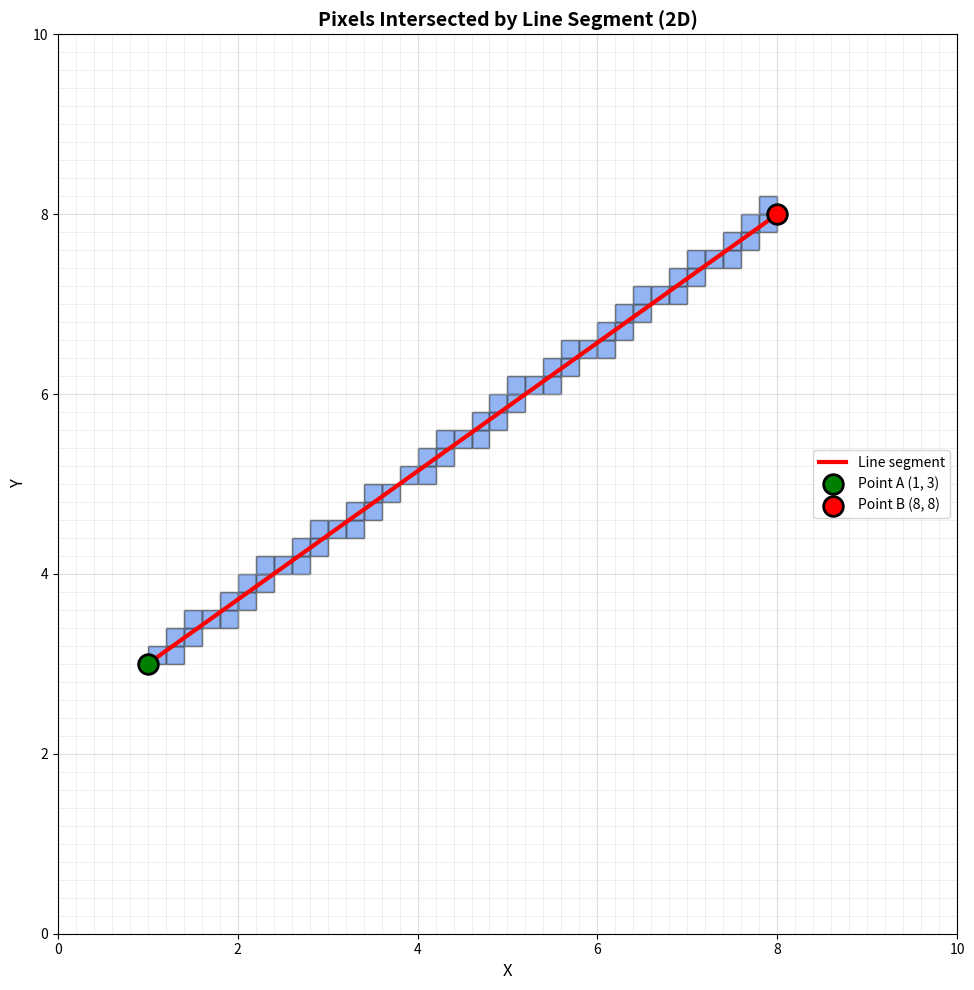

This figure's Python source:
"""
Visualize the pixels intersected by a line segment between two points in 2D using matplotlib.
"""
import matplotlib.pyplot as plt
import matplotlib.patches as patches
import numpy as np

# Define the spatial region of interest
REGION_MIN = (0, 0)
REGION_MAX = (10, 10)

# Define the two points
POINT_A = (1, 3)
POINT_B = (8, 8)

# Define the pixel size
PIXEL_SIZE = 0.2


def compute_pixel_intersect(point_a, point_b, region_min, region_max, pixel_size):
    """
    Compute the pixels intersected by the line segment from point_a to point_b
    within the defined region using a 2D DDA (Digital Differential Analyzer) algorithm.

    Args:
        point_a (tuple): The starting point (x, y).
        point_b (tuple): The ending point (x, y).
        region_min (tuple): The minimum corner of the region (x_min, y_min).
        region_max (tuple): The maximum corner of the region (x_max, y_max).
        pixel_size (float): The size of each pixel.

    Returns:
        list: A list of pixel coordinates (i, j) that are intersected by the line segment.
    """
    intersected_pixels = []
    
    x0, y0 = point_a
    x1, y1 = point_b
    
    # Calculate differences
    dx = x1 - x0
    dy = y1 - y0
    
    # Determine the number of steps based on pixel size
    distance = np.sqrt(dx**2 + dy**2)
    steps = int(distance / pixel_size * 10)  # Oversample for better accuracy
    
    if steps == 0:
        # Same point - convert to pixel coordinates
        pixel_i = int(np.floor((x0 - region_min[0]) / pixel_size))
        pixel_j = int(np.floor((y0 - region_min[1]) / pixel_size))
        
        # Calculate grid dimensions
        grid_i = int(np.ceil((region_max[0] - region_min[0]) / pixel_size))
        grid_j = int(np.ceil((region_max[1] - region_min[1]) / pixel_size))
        
        if (0 <= pixel_i < grid_i and
            0 <= pixel_j < grid_j):
            return [(pixel_i, pixel_j)]
        return []
    
    # Calculate increments
    x_inc = dx / steps
    y_inc = dy / steps
    
    # Traverse the line
    x, y = x0, y0
    pixel_set = set()
    
    # Calculate grid dimensions
    grid_i = int(np.ceil((region_max[0] - region_min[0]) / pixel_size))
    grid_j = int(np.ceil((region_max[1] - region_min[1]) / pixel_size))
    
    for _ in range(steps + 1):
        # Convert world coordinates to pixel grid indices
        pixel_i = int(np.floor((x - region_min[0]) / pixel_size))
        pixel_j = int(np.floor((y - region_min[1]) / pixel_size))
        
        # Check if pixel is within bounds
        if (0 <= pixel_i < grid_i and
            0 <= pixel_j < grid_j):
            pixel_set.add((pixel_i, pixel_j))
        
        x += x_inc
        y += y_inc
    
    return sorted(list(pixel_set))


def visualize_line_and_pixels(point_a, point_b, region_min, region_max, pixel_size):
    """
    Visualize the line segment and intersected pixels using matplotlib.
    
    Args:
        point_a (tuple): The starting point (x, y).
        point_b (tuple): The ending point (x, y).
        region_min (tuple): The minimum corner of the region (x_min, y_min).
        region_max (tuple): The maximum corner of the region (x_max, y_max).
        pixel_size (float): The size of each pixel.
    """
    # Compute intersected pixels
    intersected_pixels = compute_pixel_intersect(point_a, point_b, region_min, region_max, pixel_size)
    
    print(f"Line from {point_a} to {point_b}")
    print(f"Pixel size: {pixel_size}")
    print(f"Intersected {len(intersected_pixels)} pixels:")
    for pixel in intersected_pixels:
        # Convert pixel indices back to world coordinates for display
        world_x = region_min[0] + pixel[0] * pixel_size
        world_y = region_min[1] + pixel[1] * pixel_size
        print(f"  Pixel {pixel} -> World coords: ({world_x:.2f}, {world_y:.2f})")
    
    # Create the figure and 2D axis
    fig, ax = plt.subplots(figsize=(10, 10))
    
    # Calculate grid dimensions
    grid_i = int(np.ceil((region_max[0] - region_min[0]) / pixel_size))
    grid_j = int(np.ceil((region_max[1] - region_min[1]) / pixel_size))
    
    # Draw grid lines
    for i in range(grid_i + 1):
        x = region_min[0] + i * pixel_size
        ax.plot([x, x], [region_min[1], region_max[1]], 'lightgray', linewidth=0.5, alpha=0.5)
    
    for j in range(grid_j + 1):
        y = region_min[1] + j * pixel_size
        ax.plot([region_min[0], region_max[0]], [y, y], 'lightgray', linewidth=0.5, alpha=0.5)
    
    # Plot each intersected pixel as a filled rectangle
    for pixel in intersected_pixels:
        i, j = pixel
        x_pos = region_min[0] + i * pixel_size
        y_pos = region_min[1] + j * pixel_size
        
        # Create a rectangle for the pixel
        rect = patches.Rectangle(
            (x_pos, y_pos), 
            pixel_size, 
            pixel_size,
            linewidth=1,
            edgecolor='black',
            facecolor='cornflowerblue',
            alpha=0.7
        )
        ax.add_patch(rect)
    
    # Plot the line segment
    line_x = [point_a[0], point_b[0]]
    line_y = [point_a[1], point_b[1]]
    ax.plot(line_x, line_y, 'r-', linewidth=3, label='Line segment', zorder=10)
    
    # Plot the points
    ax.scatter(*point_a, color='green', s=200, label=f'Point A {point_a}', zorder=11, edgecolors='black', linewidth=2)
    ax.scatter(*point_b, color='red', s=200, label=f'Point B {point_b}', zorder=11, edgecolors='black', linewidth=2)
    
    # Set labels and title
    ax.set_xlabel('X', fontsize=12)
    ax.set_ylabel('Y', fontsize=12)
    ax.set_title('Pixels Intersected by Line Segment (2D)', fontsize=14, fontweight='bold')
    ax.legend(fontsize=10)
    
    # Set axis limits and aspect ratio
    ax.set_xlim(region_min[0], region_max[0])
    ax.set_ylim(region_min[1], region_max[1])
    ax.set_aspect('equal')
    
    # Add grid
    ax.grid(True, alpha=0.3)
    
    plt.tight_layout()
    plt.show()


if __name__ == "__main__":
    visualize_line_and_pixels(POINT_A, POINT_B, REGION_MIN, REGION_MAX, PIXEL_SIZE)
